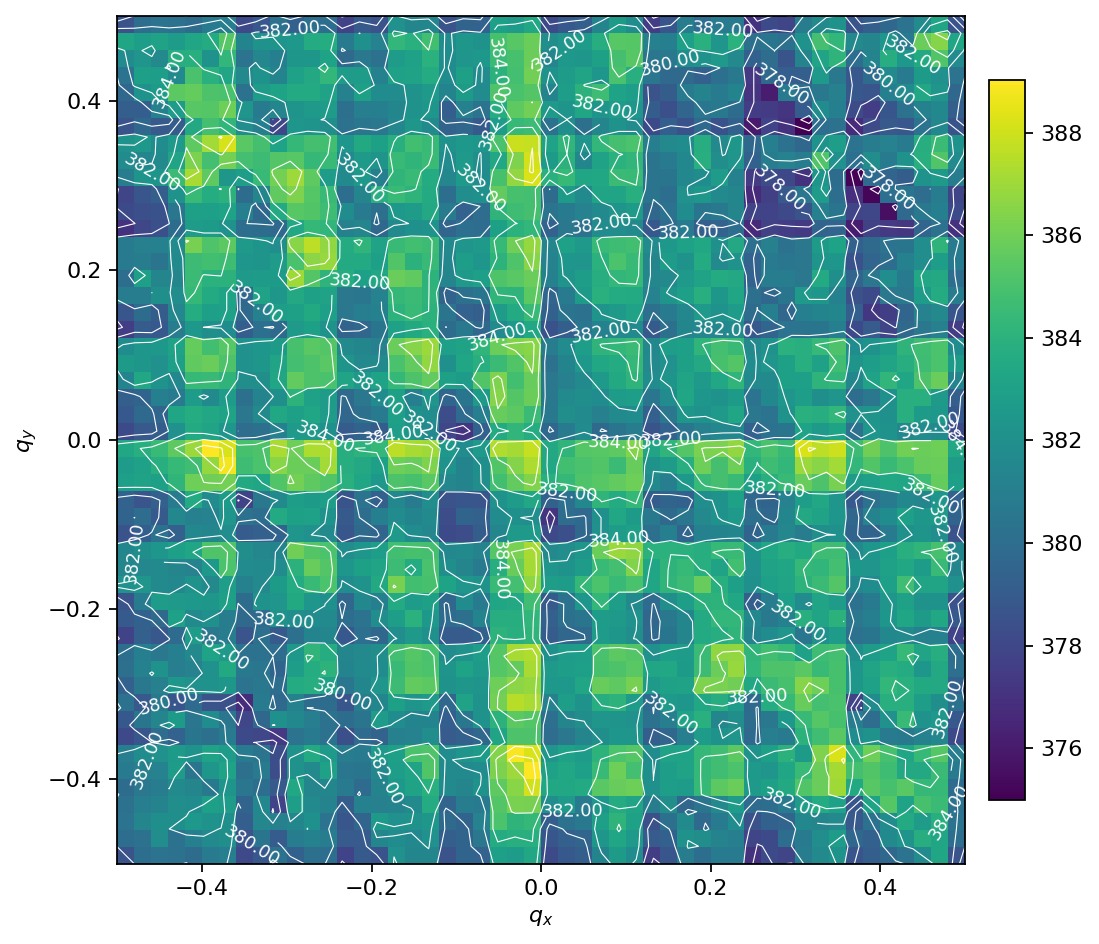

Values plotted in this chart, from the file beside it:
, -0.5, -0.47959183673469385, -0.45918367346938777, -0.4387755102040816, -0.41836734693877553, -0.3979591836734694, -0.37755102040816324, -0.35714285714285715, -0.33673469387755106, -0.3163265306122449, -0.29591836734693877, -0.2755102040816327, -0.25510204081632654, -0.23469387755102045, -0.2142857142857143, -0.1938775510204082, -0.17346938775510207, -0.15306122448979592, -0.13265306122448983, -0.11224489795918369, -0.0918367346938776, -0.07142857142857145, -0.05102040816326536
-0.5, 378.6, 380, 380.3, 380.3, 379.9, 380.8, 381, 378.1, 378.9, 380.3, 379.4, 380.2, 380.1, 377.8, 378.9, 378.6, 382.1, 381.5, 381.4, 378.6, 379.5, 379.4, 382.9
-0.4796, 380, 380.2, 381.9, 380.3, 381.1, 381.7, 382, 378.6, 380.4, 379.1, 380.9, 381.1, 381, 379, 379, 381.4, 381.8, 381.5, 382.1, 379.2, 379.5, 380.6, 383.6
-0.4592, 380.3, 381.4, 382, 382, 382.5, 382.2, 382, 379.2, 381.5, 381.1, 381.4, 382, 380.4, 378.8, 379.6, 382.6, 382.1, 382.1, 382.4, 379.8, 379.4, 381.2, 385.1
-0.4388, 380.3, 381, 381.3, 381.9, 381.8, 382.9, 382.7, 379.5, 381.5, 377.8, 382.8, 381.6, 381.2, 379.1, 381.1, 381.1, 381.3, 381.7, 383.7, 379.6, 380.9, 380.7, 385.3
-0.4184, 379.9, 380.6, 380.9, 381.7, 381.4, 380.7, 382.2, 380.5, 380.1, 378.9, 383.3, 381.4, 381.4, 380.7, 379.9, 381.3, 382.5, 383.1, 383.9, 381.7, 381.4, 382.2, 385.6
-0.398, 380.8, 381.1, 381.2, 382.7, 380.4, 382.4, 383.1, 380.2, 380.8, 378.3, 382.2, 381.7, 383, 380.5, 380.5, 381.5, 382.9, 383.2, 385.2, 381.7, 381.7, 381.8, 386.3
-0.3776, 381, 381.8, 382.1, 382.6, 382.2, 383.1, 382.7, 380.7, 380.4, 378.4, 382.2, 383.6, 382.5, 380.9, 380.8, 382.5, 382.9, 385, 385.2, 381.8, 382.3, 382.6, 386.4
-0.3571, 378.1, 378.8, 380, 379.4, 380.5, 380.2, 380.8, 378.1, 378, 377.3, 380.3, 380.8, 380.2, 378.4, 379.9, 379.4, 381.1, 381.2, 381.9, 379, 379.3, 379.7, 383.2
-0.3367, 378.9, 380.4, 381.4, 382.7, 380.5, 381.8, 380.5, 378, 379.7, 382.1, 381.5, 381, 380.3, 380, 380.4, 382.7, 381.8, 381.3, 381.3, 379.2, 380.5, 382.1, 384
-0.3163, 380.3, 378.9, 380.7, 378.8, 379.9, 378.6, 378.5, 376.8, 380.9, 379.8, 381.2, 380, 379.9, 378.7, 380.9, 381.4, 383, 382.3, 382.6, 379.7, 383.1, 382.2, 386.1
-0.2959, 379.4, 380.6, 381.1, 382.4, 382.1, 382.2, 382.4, 380.3, 380.6, 380.1, 383.6, 383.7, 383, 380.5, 381.4, 382.3, 384.6, 385.7, 385.5, 382.2, 382.4, 382.3, 385.9
-0.2755, 380.2, 381.2, 382.1, 381, 381.2, 382.1, 383.5, 380.7, 380.5, 379.5, 382.9, 383.7, 384.1, 381.3, 381.7, 381.8, 384.4, 385.2, 385, 382.2, 383.1, 382.6, 385.3
-0.2551, 380.1, 381, 380.6, 381.1, 381.6, 383.1, 382.5, 380.2, 380.3, 380, 382.5, 384.2, 383.7, 381.4, 381.6, 381.9, 384.8, 385.3, 385, 381.8, 382.2, 382.9, 385.4
-0.2347, 377.8, 379.3, 378.8, 379.9, 382.7, 380.6, 380.9, 378.7, 380.2, 379, 380.2, 381.3, 381.4, 378.9, 380.1, 379.7, 381.9, 382.6, 382, 379.1, 379, 379.4, 384.1
-0.2143, 378.9, 379.4, 379.9, 383, 381.6, 382, 380.9, 379.8, 379.9, 382.2, 381.9, 381.8, 381.7, 380.1, 380.3, 381.9, 382.9, 383.9, 382.5, 379.9, 380.2, 381.3, 383.8
-0.1939, 378.6, 380.9, 382.7, 382.6, 382.5, 382.4, 383, 379.9, 382.2, 382.3, 383.5, 382.4, 382, 379.6, 381.6, 381, 383.6, 382.7, 383, 379.7, 381.8, 380.7, 383.3
-0.1735, 382.1, 382.3, 381.7, 381.6, 382.1, 381.6, 382.9, 381.2, 381.6, 382.7, 383.6, 384.5, 385.1, 381.8, 382.1, 383.5, 386.2, 384.8, 384.9, 383.2, 382.3, 382.2, 384.5
-0.1531, 381.5, 381.5, 381.7, 381.4, 381.2, 382.5, 385.1, 381.8, 381.7, 381.8, 384, 385.8, 385.3, 382.4, 382.9, 383.2, 384.6, 383.6, 385, 382, 381.4, 380.7, 383.7
-0.1327, 381.4, 382, 382.4, 382.9, 383.3, 385.2, 385.2, 382, 381.5, 381.3, 386, 385.3, 385, 381.9, 382.4, 382.8, 384.8, 385, 384.9, 381.5, 381.7, 381.3, 385.3
-0.1122, 378.6, 379.2, 380.2, 379.3, 381.5, 381.5, 381.9, 379.1, 379.3, 379.5, 382.3, 382.1, 381.6, 378.8, 379.9, 379.6, 382.6, 381.8, 381.5, 378.1, 378.3, 379.1, 381.5
-0.09184, 379.5, 380, 379, 381.5, 381.1, 381.2, 382.3, 380.3, 380.1, 383.6, 383, 383, 382.2, 379, 380, 381.1, 381.8, 381.3, 381.7, 378.3, 379.5, 379.3, 381.7
-0.07143, 379.4, 378.7, 379.3, 380.8, 383.6, 381.8, 382.6, 377.9, 380.6, 381.7, 382.9, 382.6, 382.9, 378.6, 380.3, 379.3, 381.5, 380.7, 381.8, 378.6, 378.8, 378.7, 382.1
-0.05102, 382.9, 383.1, 383, 384.2, 385.9, 386, 386.1, 383.5, 383.3, 385.2, 386.1, 385.6, 385.2, 383.9, 383.3, 382.5, 385.1, 385, 385.5, 381.5, 381.3, 381.9, 384.8
-0.03061, 382.8, 383, 383.9, 384.4, 384.7, 386.8, 388.8, 384.7, 385, 386.5, 385.9, 385.9, 387.1, 383.7, 383.5, 382.9, 385.9, 385.8, 386.3, 382.1, 381.3, 382, 385.2
-0.0102, 383.3, 383.8, 384.5, 385.5, 386.9, 389, 388.2, 384.9, 385.1, 387.2, 385.9, 387.3, 387.3, 383.7, 384.1, 384.4, 387.7, 387.2, 387.1, 382.5, 381.8, 382.6, 387.4
0.0102, 378.2, 378.9, 379.1, 382.1, 383.6, 383.2, 382.3, 380, 380.2, 381.1, 382.5, 382.5, 382, 379.1, 379.4, 379.2, 382.9, 382.2, 381.6, 378, 377.1, 379.4, 383.6
0.03061, 378.9, 379.8, 379.6, 383.3, 383.7, 383.4, 383.1, 380.6, 381.7, 383.4, 383, 383.3, 382.7, 379.6, 380.2, 380.8, 382.9, 382.1, 381.9, 378.3, 379.9, 381, 385.8
0.05102, 379.2, 379.5, 381, 380.7, 382.7, 381.7, 382.7, 380.2, 381.3, 382, 384.1, 383, 382.8, 379.8, 380.6, 381.8, 383, 381.1, 382.3, 379.6, 380.4, 382.7, 386.5
0.07143, 381.3, 383.3, 382.2, 381.5, 384.4, 384.5, 384.2, 381.9, 381.9, 383.3, 385.7, 385.1, 385, 383.2, 382.5, 383.1, 384.4, 385.1, 385.6, 383, 382.7, 385.2, 386.3
0.09184, 382.6, 382.4, 382.1, 382.9, 385.6, 385.8, 385.1, 382.1, 382.4, 383.2, 384.8, 385.1, 385.5, 382.2, 381.6, 381.6, 385, 385.7, 386.7, 382, 383.3, 383.9, 384.6
0.1122, 381.8, 382.4, 382.5, 383.1, 385.7, 384.8, 385.4, 382.1, 382.4, 382.7, 385, 385.4, 385.3, 381.6, 381.5, 381.1, 385.8, 386.5, 386.9, 382.9, 383.1, 384.2, 385.9
0.1327, 377.5, 379.1, 378.9, 380.9, 382.5, 382, 381.8, 379.2, 380.1, 379.9, 382.6, 383, 382.2, 379.5, 379.6, 380.4, 383, 383.5, 383.9, 380, 380.7, 379.7, 381.6
0.1531, 378.7, 379.9, 379.1, 381.5, 383.7, 382.9, 383, 379.9, 381.2, 382.8, 383, 383.5, 382.9, 380.6, 381, 381.2, 384.1, 384.5, 384, 380.4, 379.4, 379.3, 382.8
0.1735, 380.9, 380.9, 382, 381.9, 384.4, 383.6, 383.1, 379.7, 383.1, 382.4, 383.5, 382.9, 383.1, 380.5, 380.5, 381.2, 384.4, 384.6, 384.1, 379.5, 380.2, 380.5, 384.2
0.1939, 380.1, 383, 381.4, 381.4, 384.6, 384, 384, 382.6, 382.7, 382.7, 387, 385.3, 384.1, 383.7, 382.9, 383.4, 385.8, 385.6, 384.1, 381.4, 382.5, 382.9, 385.1
0.2143, 380.7, 380.9, 380.4, 381.7, 384.6, 384.8, 384.7, 382.4, 382.3, 382.7, 385, 386.6, 386.8, 383.6, 383.6, 382.9, 385.2, 384, 384.5, 381.5, 382.8, 382.4, 384.1
0.2347, 380.8, 381.1, 381.2, 381.8, 386.1, 385.2, 385.5, 382.5, 382.2, 381.9, 386.5, 387.7, 386.7, 383.6, 384.2, 383.1, 384.5, 384.8, 384.6, 381.6, 382.3, 382.5, 384.4
0.2551, 377, 378, 378.4, 380, 382.7, 382.6, 382.2, 380, 380, 379.8, 383.4, 384.3, 384.3, 381.2, 381.4, 379.7, 381.7, 382.1, 382.2, 379.6, 380.1, 380, 382.9
0.2755, 378.1, 378.4, 378.5, 380.5, 383, 382.9, 383.1, 381, 379.7, 383.6, 385.4, 385.2, 384.7, 381.8, 380.8, 380.2, 382.5, 382.7, 383.5, 380.9, 379.4, 380, 384.1
0.2959, 377.9, 378.8, 379.2, 382.1, 384.5, 383.7, 384, 379.9, 381.4, 385.6, 386.3, 385.4, 384.5, 380.1, 381.4, 383.8, 384.5, 384.1, 383.6, 380.1, 381.9, 382.1, 385.7
0.3163, 381, 382.2, 382.2, 384.6, 387.2, 385.6, 382.4, 382.8, 384.5, 386.1, 387, 385.5, 382.7, 381.7, 382.5, 381.1, 384.2, 384.5, 383.6, 381.5, 382.5, 381.8, 384.9
0.3367, 381.7, 381.4, 381.7, 383.2, 386.3, 384.8, 386.1, 384.8, 384.6, 385.3, 385.4, 384.3, 384.5, 381.7, 382.6, 382.3, 384.5, 384.2, 384.6, 381.8, 382.5, 382, 383.4
0.3571, 382.2, 382.5, 381.8, 382.5, 385.6, 387.1, 388.2, 385.4, 384.9, 383.1, 384.3, 384.9, 384.8, 382.4, 383.5, 383, 383.8, 384.8, 384.5, 382.1, 382.5, 382.4, 385
0.3776, 378.7, 379.7, 378.9, 379.1, 383.4, 384.9, 384.2, 381.9, 381.1, 378, 382.4, 382.3, 381.9, 380.2, 380.5, 380.6, 381.5, 382.4, 381.7, 379.4, 379.6, 378.9, 382.7
0.398, 379.3, 379.2, 381.2, 382.7, 385.4, 385.3, 386, 382.3, 380.8, 381.4, 382.3, 382.6, 382.7, 380.2, 381, 381.1, 381.5, 382.2, 382.3, 379.2, 381.1, 380.4, 383.7
0.4184, 379.7, 382.2, 382.7, 385.5, 385.7, 385.1, 385, 380.3, 382.7, 383.2, 383.6, 383.6, 383.1, 381.2, 383, 381.8, 381.8, 382.2, 382.6, 381.3, 382.6, 381.8, 385.1
0.4388, 380.4, 382.9, 382.8, 381.7, 385, 383.9, 383.2, 381.6, 382.2, 381.3, 383, 383.4, 384.3, 382.7, 382.8, 381.2, 383, 383.1, 383.6, 381.8, 383, 381.8, 384
0.4592, 381.8, 382.3, 381.6, 383.8, 383.9, 382.1, 384.3, 380.4, 381.5, 381.1, 382.4, 382.4, 383.1, 379.9, 380.6, 380.3, 382.8, 383, 384, 381.8, 382.3, 382.5, 384.6
0.4796, 383.3, 382.8, 383.1, 382.8, 383.3, 383.6, 385.4, 381.3, 382.2, 382.3, 382.5, 383.6, 383.7, 380.9, 382, 381.2, 384.3, 383.9, 384.8, 381.8, 382.4, 382.2, 384.9
0.5, 378.6, 380, 380.3, 380.3, 379.9, 380.8, 381, 378.1, 378.9, 380.3, 379.4, 380.2, 380.1, 377.8, 378.9, 378.6, 382.1, 381.5, 381.4, 378.6, 379.5, 379.4, 382.9
